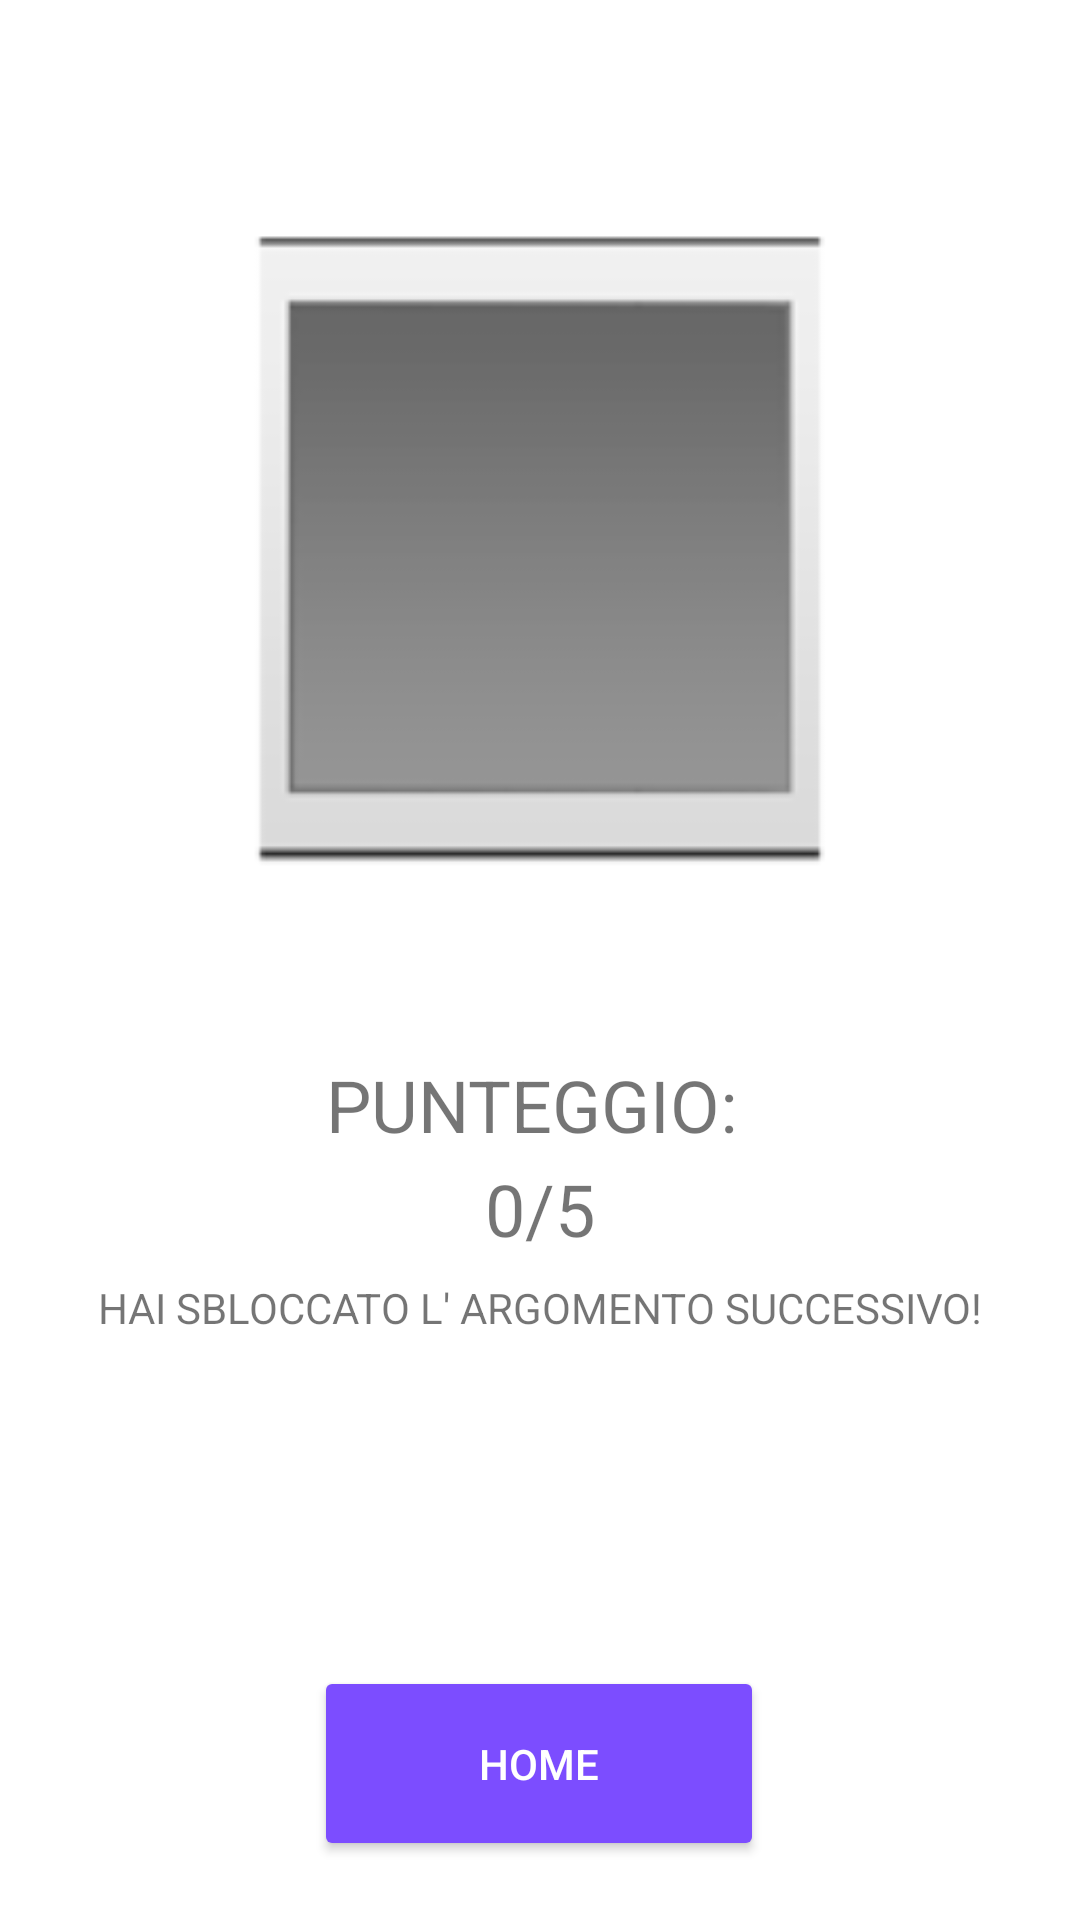

Reconstruct the res/layout file that produces this screen, plus the resources it refers to.
<!-- AndroidManifest.xml: application theme Theme.Kotlinlearning -->
<!-- res/layout/completamento_quiz.xml -->
<?xml version="1.0" encoding="utf-8"?>
<layout xmlns:android="http://schemas.android.com/apk/res/android"
    xmlns:app="http://schemas.android.com/apk/res-auto"
    xmlns:tools="http://schemas.android.com/tools"
    tools:context=".view.fragment.CompletamentoQuizFragment">

    <androidx.constraintlayout.widget.ConstraintLayout
        android:layout_width="match_parent"
        android:layout_height="match_parent">

        <ImageView
            android:id="@+id/immagine_punteggio"
            android:layout_width="243dp"
            android:layout_height="243dp"
            android:layout_marginStart="84dp"
            android:layout_marginLeft="84dp"
            android:layout_marginTop="61dp"
            android:layout_marginEnd="84dp"
            android:layout_marginRight="84dp"
            app:layout_constraintEnd_toEndOf="parent"
            app:layout_constraintStart_toStartOf="parent"
            app:layout_constraintTop_toTopOf="parent"
            app:srcCompat="?android:attr/galleryItemBackground" />

        <TextView
            android:id="@+id/punteggio"
            android:layout_width="wrap_content"
            android:layout_height="wrap_content"
            android:layout_marginStart="158dp"
            android:layout_marginLeft="158dp"
            android:layout_marginTop="48dp"
            android:layout_marginEnd="158dp"
            android:layout_marginRight="158dp"
            android:gravity="center"
            android:text="@string/punteggio"
            android:textAllCaps="true"
            android:textSize="24sp"
            app:layout_constraintEnd_toEndOf="parent"
            app:layout_constraintStart_toStartOf="parent"
            app:layout_constraintTop_toBottomOf="@+id/immagine_punteggio" />
        <TextView
            android:id="@+id/risultato"
            android:layout_width="wrap_content"
            android:layout_height="wrap_content"
            android:layout_marginBottom="5dp"
            android:gravity="center"
            android:textAllCaps="true"
            android:textSize="24sp"
            android:text="0/5"
            app:layout_constraintBottom_toTopOf="@+id/sblocco_argomento"
            app:layout_constraintEnd_toEndOf="parent"
            app:layout_constraintStart_toStartOf="parent"
            app:layout_constraintTop_toBottomOf="@+id/punteggio" />

        <TextView
            android:id="@+id/sblocco_argomento"
            android:layout_width="wrap_content"
            android:layout_height="wrap_content"
            android:layout_marginStart="60dp"
            android:layout_marginLeft="60dp"
            android:layout_marginTop="42dp"
            android:layout_marginEnd="60dp"
            android:layout_marginRight="60dp"
            android:gravity="center"
            android:text="@string/sblocco_argomento"
            android:textAllCaps="true"
            app:layout_constraintEnd_toEndOf="parent"
            app:layout_constraintStart_toStartOf="parent"
            app:layout_constraintTop_toBottomOf="@+id/punteggio" />

        <Button

            android:id="@+id/b_home"
            android:layout_width="150dp"
            android:layout_height="65dp"
            android:layout_marginStart="158dp"
            android:layout_marginLeft="158dp"
            android:layout_marginTop="110dp"
            android:layout_marginEnd="159dp"
            android:layout_marginRight="159dp"
            android:text="home"
            style="@style/Bottone"
            app:layout_constraintEnd_toEndOf="parent"
            app:layout_constraintStart_toStartOf="parent"
            app:layout_constraintTop_toBottomOf="@+id/sblocco_argomento" />


    </androidx.constraintlayout.widget.ConstraintLayout>

</layout>
<!-- resources referenced by this layout -->
<resources>
  <string name="punteggio">Punteggio: </string>
  <string name="sblocco_argomento">Hai sbloccato l\' argomento successivo!</string>
  <style name="Bottone">
          <item name="android:textColor">@color/secondaryTextColor</item>
          <item name="android:backgroundTint">@color/secondaryColor</item>
      </style>
  <style name="Theme.Kotlinlearning" parent="Theme.MaterialComponents.DayNight.DarkActionBar">
          
          <item name="colorPrimary">@color/primaryColor</item>
          <item name="colorPrimaryVariant">@color/primaryDarkColor</item>
          <item name="colorOnPrimary">@color/white</item>
          
          <item name="colorSecondary">@color/secondaryColor</item>
          <item name="colorSecondaryVariant">@color/secondaryDarkColor</item>
          <item name="colorOnSecondary">@color/black</item>
          
          <item name="android:statusBarColor" tools:targetApi="l">?attr/colorPrimaryVariant</item>
          
      </style>
  <color name="secondaryTextColor">#ffffff</color>
  <color name="secondaryColor">#7c4dff</color>
  <color name="primaryColor">#8c9eff</color>
  <color name="primaryDarkColor">#5870cb</color>
  <color name="white">#FFFFFFFF</color>
  <color name="secondaryDarkColor">#3f1dcb</color>
  <color name="black">#FF000000</color>
</resources>
